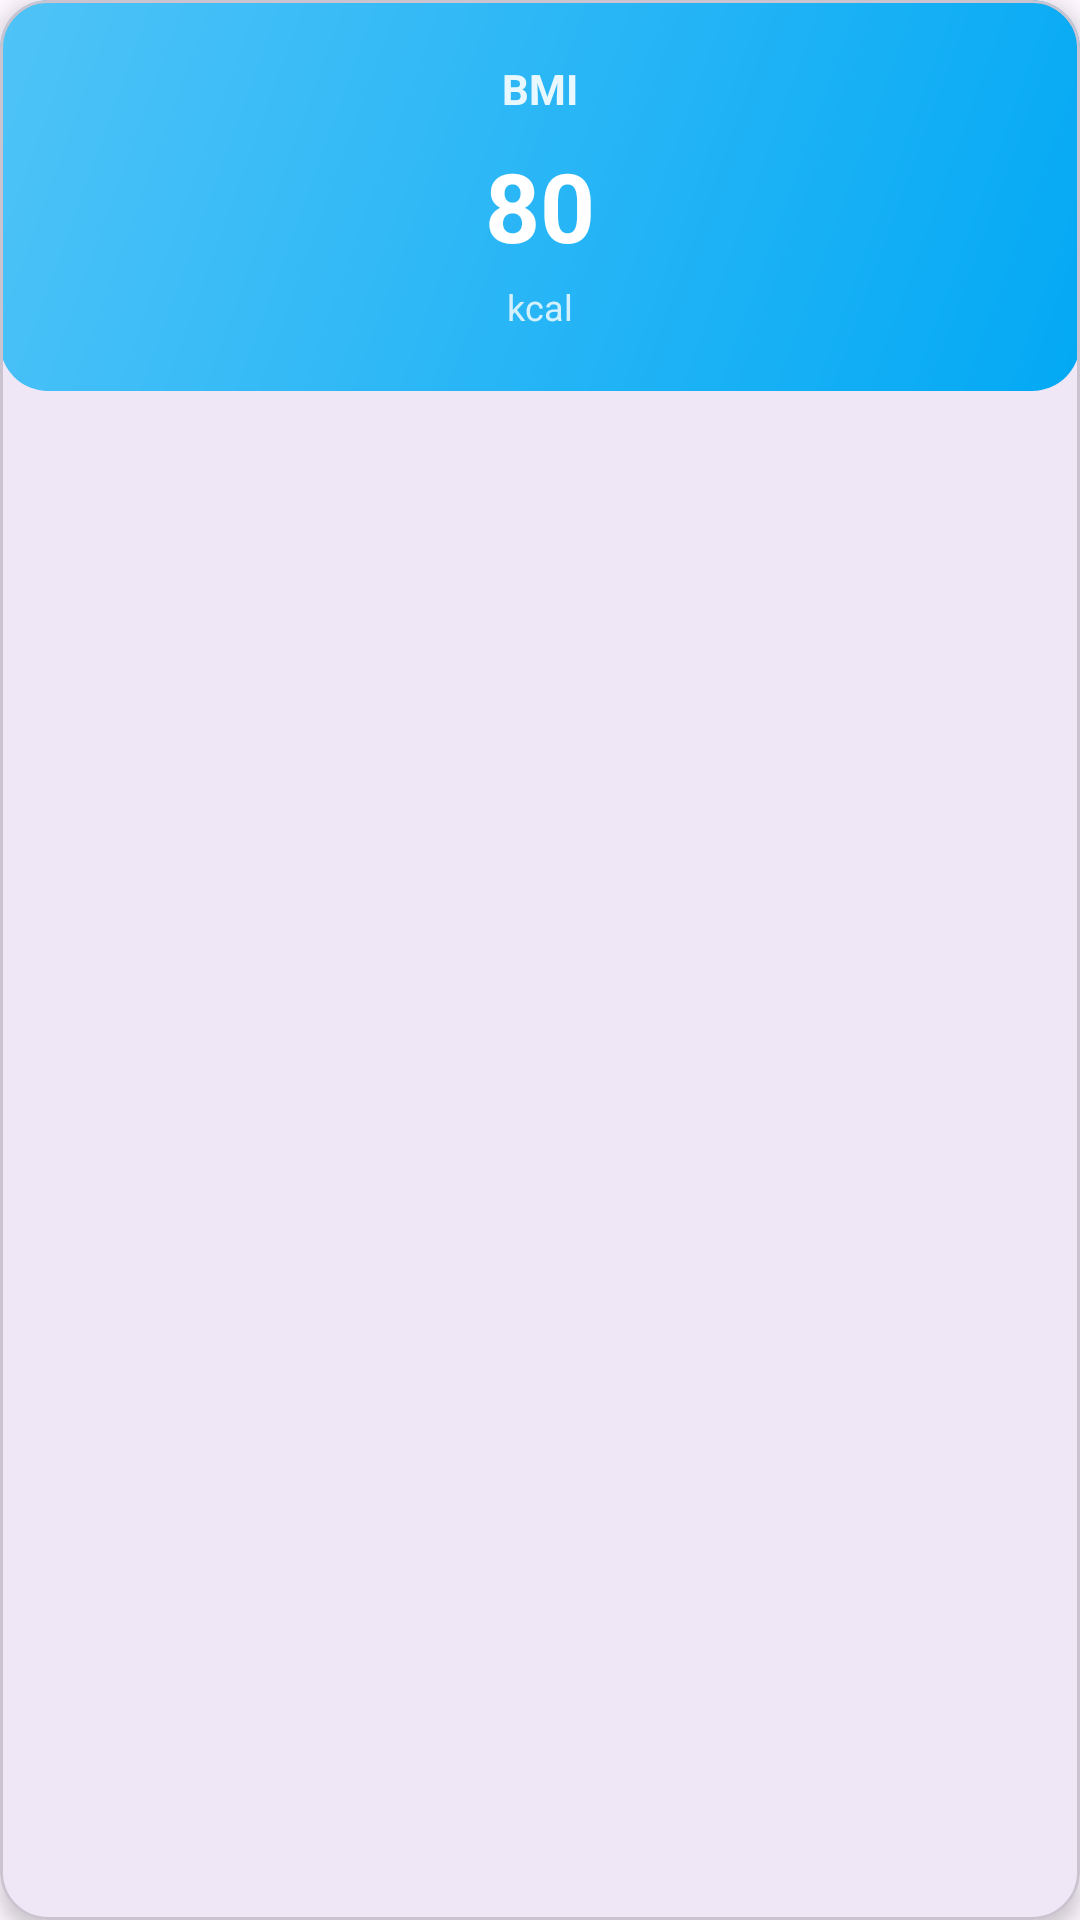

Here is an Android app screen rendered from its layout file. Give the layout XML and the strings, colors and styles it references.
<!-- AndroidManifest.xml: application theme Theme.Heath_android -->
<!-- res/layout/card_stat.xml -->
<?xml version="1.0" encoding="utf-8"?>
<com.google.android.material.card.MaterialCardView xmlns:android="http://schemas.android.com/apk/res/android"
    xmlns:app="http://schemas.android.com/apk/res-auto"
    android:layout_width="match_parent"
    android:layout_height="wrap_content"
    app:cardCornerRadius="16dp"
    app:cardElevation="4dp">

    <LinearLayout
        android:layout_width="match_parent"
        android:layout_height="wrap_content"
        android:orientation="vertical"
        android:padding="20dp"
        android:gravity="center"
        android:background="@drawable/stat_card_background">

        <TextView
            android:id="@+id/tvLabel"
            android:layout_width="wrap_content"
            android:layout_height="wrap_content"
            android:text="BMI"
            android:textColor="@color/white"
            android:textSize="14sp"
            android:textStyle="bold"
            android:alpha="0.9" />

        <TextView
            android:id="@+id/tvValue"
            android:layout_width="wrap_content"
            android:layout_height="wrap_content"
            android:text="80"
            android:textSize="32sp"
            android:textStyle="bold"
            android:textColor="@color/white"
            android:layout_marginTop="8dp" />

        <TextView
            android:id="@+id/tvUnit"
            android:layout_width="wrap_content"
            android:layout_height="wrap_content"
            android:text="kcal"
            android:textSize="12sp"
            android:textColor="@color/white"
            android:alpha="0.8"
            android:layout_marginTop="4dp" />
    </LinearLayout>
</com.google.android.material.card.MaterialCardView>
<!-- resources referenced by this layout -->
<resources>
  <!-- drawable stat_card_background (drawable) -->
  <?xml version="1.0" encoding="utf-8"?>
  <shape xmlns:android="http://schemas.android.com/apk/res/android"
      android:shape="rectangle">
      
      <gradient
          android:angle="135"
          android:startColor="#03A9F4"
          android:centerColor="#29B6F6"
          android:endColor="#4FC3F7"
          android:type="linear" />
      
      <corners android:radius="16dp" />
      
  </shape>
  <style name="Theme.Heath_android" parent="Base.Theme.Heath_android" />
  <style name="Base.Theme.Heath_android" parent="Theme.Material3.DayNight.NoActionBar">
          
          
      </style>
  <!-- not gathered from this repository: default colours our renderer supplied (Android Studio template values) -->
  <color name="white">#FFFFFFFF</color>
</resources>
